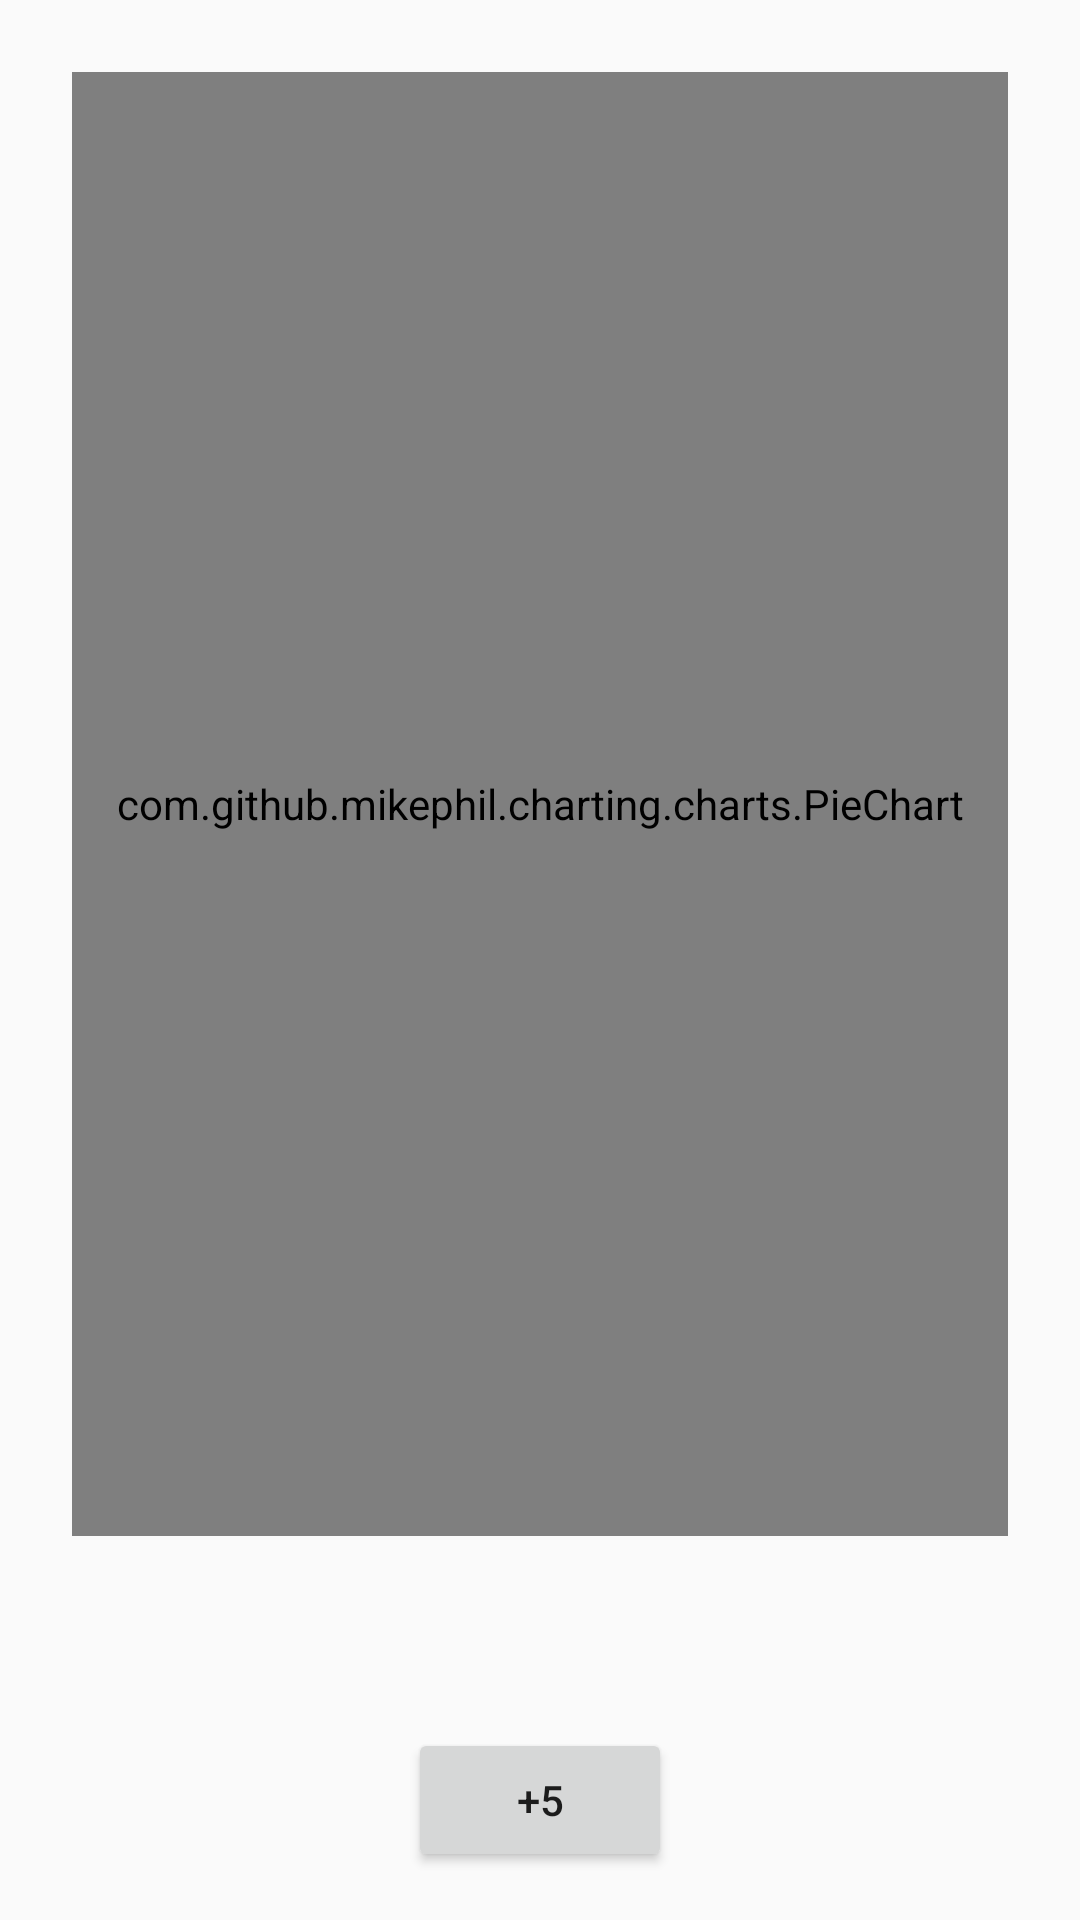

Write the Android layout XML for this screen, with the resource values it uses.
<!-- AndroidManifest.xml: application theme AppTheme -->
<!-- res/layout/fragment_home.xml -->
<?xml version="1.0" encoding="utf-8"?>
<androidx.constraintlayout.widget.ConstraintLayout xmlns:android="http://schemas.android.com/apk/res/android"
    xmlns:app="http://schemas.android.com/apk/res-auto"
    android:layout_width="match_parent"
    android:layout_height="match_parent">

    <TextView
        android:id="@+id/text_home"
        android:layout_width="match_parent"
        android:layout_height="wrap_content"
        android:layout_marginStart="8dp"
        android:layout_marginTop="8dp"
        android:layout_marginEnd="8dp"
        android:textAlignment="center"
        android:textSize="20sp"
        app:layout_constraintEnd_toEndOf="parent"
        app:layout_constraintStart_toStartOf="parent"
        app:layout_constraintTop_toTopOf="parent" />

    <Button
        android:id="@+id/plusTweeTest"
        android:layout_width="wrap_content"
        android:layout_height="wrap_content"
        android:layout_alignParentEnd="true"
        android:layout_alignParentRight="true"
        android:layout_alignParentBottom="true"
        android:layout_marginStart="162dp"
        android:layout_marginTop="64dp"
        android:layout_marginEnd="162dp"
        android:layout_marginBottom="16dp"
        android:text="+5"
        app:layout_constraintBottom_toBottomOf="parent"
        app:layout_constraintEnd_toEndOf="parent"
        app:layout_constraintStart_toStartOf="parent"
        app:layout_constraintTop_toBottomOf="@+id/chart" />

    <com.github.mikephil.charting.charts.PieChart
        android:id="@+id/chart"
        android:layout_width="match_parent"
        android:layout_height="match_parent"
        android:layout_marginStart="24dp"
        android:layout_marginTop="24dp"
        android:layout_marginEnd="24dp"
        android:layout_marginBottom="128dp"
        app:layout_constraintBottom_toBottomOf="parent"
        app:layout_constraintEnd_toEndOf="parent"
        app:layout_constraintHorizontal_bias="0.0"
        app:layout_constraintStart_toStartOf="parent"
        app:layout_constraintTop_toTopOf="parent"
        app:layout_constraintVertical_bias="1.0">
    </com.github.mikephil.charting.charts.PieChart>

</androidx.constraintlayout.widget.ConstraintLayout>
<!-- resources referenced by this layout -->
<resources>
  <style name="AppTheme" parent="Theme.AppCompat.Light.DarkActionBar">
          
          <item name="colorPrimary">@color/colorPrimary</item>
          <item name="colorPrimaryDark">@color/colorPrimaryDark</item>
          <item name="colorAccent">@color/colorAccent</item>
      </style>
  <color name="colorPrimary">#D30A29</color>
  <color name="colorPrimaryDark">#910004</color>
  <color name="colorAccent">#FFA0AA</color>
</resources>
